4-way image classification set "dataset" from GitHub (MohamedRagabAbbas/Brain-Tumor-Detection-and-Classification); label vocabulary: glioma, meningioma, no tumor, pituitary tumor.

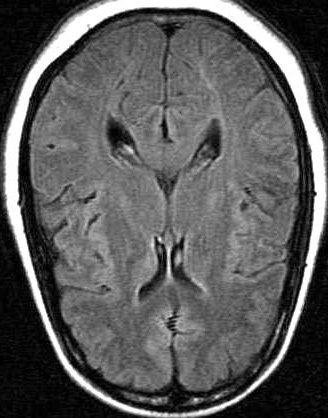
Label: no tumor

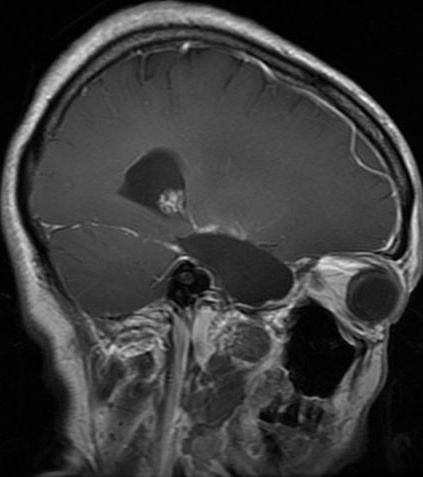
Label: glioma

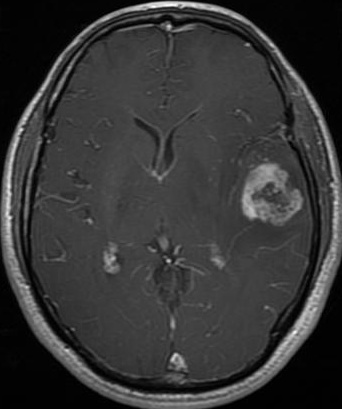
Label: glioma

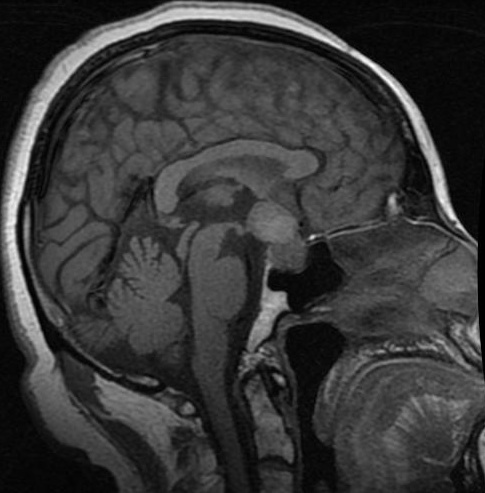
Label: pituitary tumor

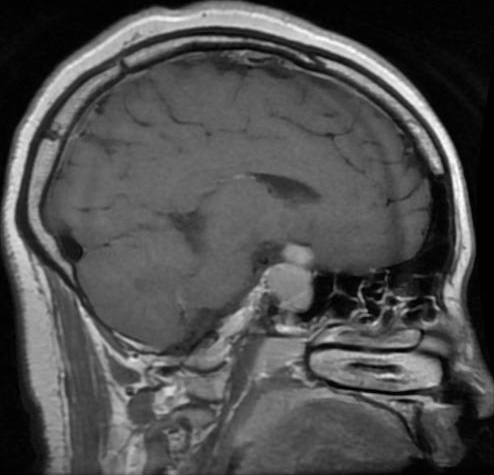
Label: pituitary tumor

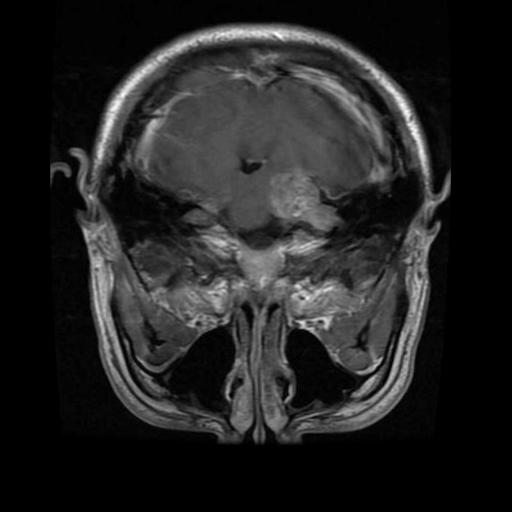
Label: meningioma
